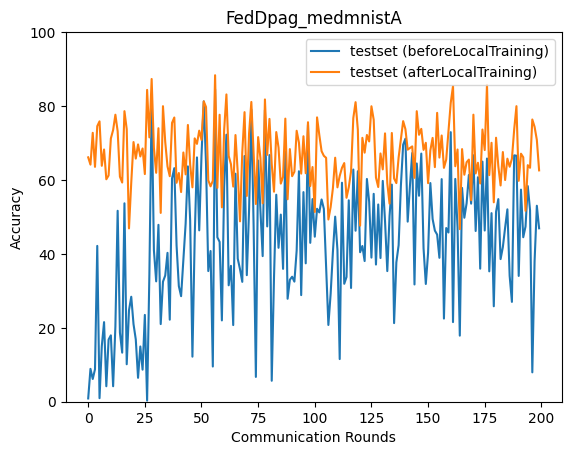

The file beside this chart, header and first rows:
epoch, accuracy_test_before, accuracy_test_after
0, 0.885, 66.12
1, 8.891, 64.15
2, 6.146, 72.76
3, 8.787, 63.55
4, 42.16, 74.56
5, 0.9579, 75.86
6, 15.04, 63.83
7, 21.54, 68.24
8, 4.186, 60.19
9, 16.82, 61.21
10, 17.96, 71.23
11, 4.186, 73.52
12, 20.33, 77.65
13, 51.66, 73.17
14, 18.67, 60.89
15, 13.28, 59.3
16, 53.68, 78.61
17, 10.14, 73.76
18, 24.73, 46.89
19, 28.4, 59.29
20, 21, 70.26
21, 16.84, 65.78
22, 6.466, 69.62
23, 14.94, 66.36
24, 8.674, 68.52
25, 23.49, 61.59
26, 0.2913, 84.37
27, 34.38, 71.52
28, 81.04, 87.32
29, 41.01, 68.67
30, 32.56, 61.94
31, 47.86, 74
32, 21.01, 51.08
33, 32.48, 79.96
34, 34.15, 70.26
35, 40.28, 63.66
36, 22.2, 61.02
37, 60.43, 75.45
38, 63.19, 76.9
39, 42.28, 59.24
40, 31.29, 61.89
41, 28.56, 56.73
42, 38.36, 67.43
43, 48.17, 61.51
44, 63.68, 74.88
45, 49.07, 64.14
46, 12.19, 58
47, 44.47, 71.26
48, 66.1, 69.76
49, 46.37, 73.34
50, 66.57, 70.84
51, 81.27, 81.27
52, 64.35, 79.75
53, 35.35, 59.89
54, 40.78, 58.27
55, 9.524, 59.79
56, 84.55, 88.34
57, 44.49, 57.86
58, 43.24, 77.64
59, 22, 52.59
... 140 more rows
